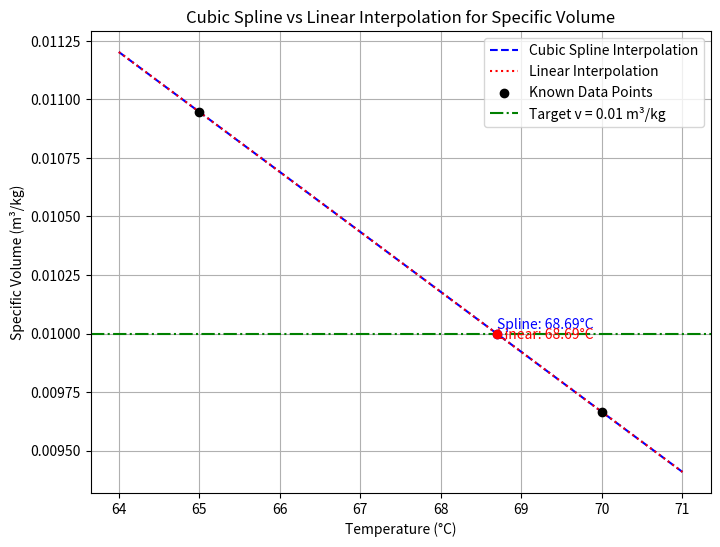

Write the Python code that produced this figure.
#cubic spline interpolation and polynomial interpolation
#cubic: both the first and second derivative are continuous across adjacent points ----> smoother

import numpy as np
import matplotlib.pyplot as plt
from scipy.interpolate import CubicSpline, interp1d

# Known data points (from the table)
T = np.array([65, 70])  # Temperatures in Celsius
v = np.array([0.010946, 0.009665])  # Specific volumes in m³/kg

# Target specific volume
v_target = 0.01

# Cubic Spline Interpolation
cubic_spline = CubicSpline(T, v)

# Polynomial Interpolation (degree 1 for linear interpolation as a comparison)
poly_interp = np.poly1d(np.polyfit(T, v, 1))

# Temperature range for plotting
T_range = np.linspace(64, 71, 100)

# Perform interpolation using both methods
v_spline = cubic_spline(T_range)
v_poly = poly_interp(T_range)

# Find the temperature corresponding to v_target using cubic spline
T_spline_target = np.interp(v_target, cubic_spline(T_range)[::-1], T_range[::-1])

# Find the temperature corresponding to v_target using polynomial interpolation
T_poly_target = np.interp(v_target, poly_interp(T_range)[::-1], T_range[::-1])

# Plotting the interpolation
plt.figure(figsize=(8,6))
plt.plot(T_range, v_spline, label="Cubic Spline Interpolation", color="blue", linestyle='--')
plt.plot(T_range, v_poly, label="Linear Interpolation", color="red", linestyle=':')
plt.scatter(T, v, color='black', label="Known Data Points", zorder=5)
plt.axhline(v_target, color='green', linestyle='-.', label=f"Target v = {v_target} m³/kg")

# Mark the estimated temperatures for both methods
plt.scatter(T_spline_target, v_target, color="blue", zorder=6)
plt.scatter(T_poly_target, v_target, color="red", zorder=6)

# Add annotations
plt.text(T_spline_target, v_target + 0.00002, f"Spline: {T_spline_target:.2f}°C", color="blue")
plt.text(T_poly_target, v_target - 0.00002, f"Linear: {T_poly_target:.2f}°C", color="red")

# Labels and title
plt.xlabel("Temperature (°C)")
plt.ylabel("Specific Volume (m³/kg)")
plt.title("Cubic Spline vs Linear Interpolation for Specific Volume")
plt.legend()
plt.grid(True)
plt.show()

# Display the estimated temperatures
T_spline_target, T_poly_target
